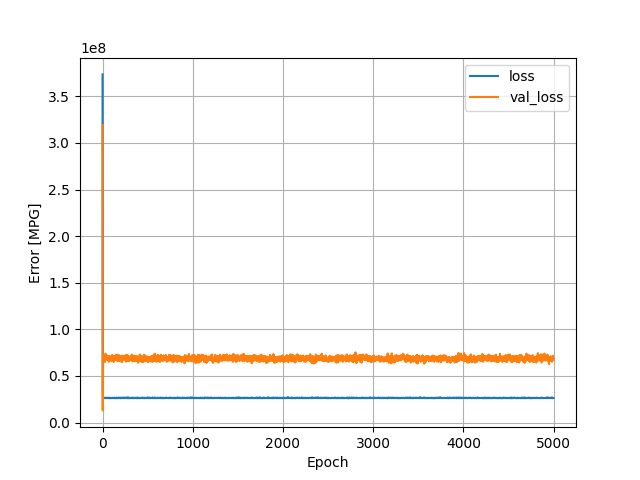

The table this chart was drawn from, first rows:
, loss, val_loss, epoch
0, 373584352, 319299424, 0
1, 94213088, 23856026, 1
2, 41100924, 12996592, 2
3, 29671456, 34512788, 3
4, 26980592, 50212088, 4
5, 26410124, 60262164, 5
6, 26244270, 63392028, 6
7, 26312878, 68215992, 7
8, 26350146, 67276648, 8
9, 26353622, 70113696, 9
10, 26662432, 67872504, 10
11, 26180118, 67805752, 11
12, 26170244, 69792944, 12
13, 26348832, 71796616, 13
14, 26471284, 71196352, 14
15, 26159670, 68488184, 15
16, 26327488, 69363136, 16
17, 26335174, 68168216, 17
18, 26258778, 67303352, 18
19, 26301572, 67873688, 19
20, 26332630, 70663328, 20
21, 26290464, 72398800, 21
22, 26346228, 70432040, 22
23, 26476594, 67001996, 23
24, 26263096, 67228616, 24
25, 26213902, 67853384, 25
26, 26286162, 65495720, 26
27, 26293760, 65135552, 27
28, 26222212, 66095536, 28
29, 26195998, 68197328, 29
30, 26355586, 67387184, 30
31, 26221786, 67817736, 31
32, 26448120, 70212760, 32
33, 26252166, 73909400, 33
34, 26289466, 70587240, 34
35, 26294364, 70061432, 35
36, 26559878, 70419688, 36
37, 26248202, 69237016, 37
38, 26336832, 69989248, 38
39, 26254826, 68697224, 39
40, 26292508, 68730440, 40
41, 26313854, 69887680, 41
42, 26303110, 69743216, 42
43, 26256522, 70519888, 43
44, 26257664, 69324400, 44
45, 26570656, 69383616, 45
46, 26491134, 67604320, 46
47, 26299472, 70444080, 47
48, 26203132, 71914784, 48
49, 26307594, 70595992, 49
50, 26332150, 71013384, 50
51, 26386502, 71470544, 51
52, 26347922, 70454200, 52
53, 26390348, 71583752, 53
54, 26472502, 71059352, 54
55, 26304314, 68858552, 55
56, 26312714, 70100128, 56
57, 26228556, 69477240, 57
58, 26181508, 67348560, 58
59, 26402912, 66925680, 59
... 4,940 more rows
